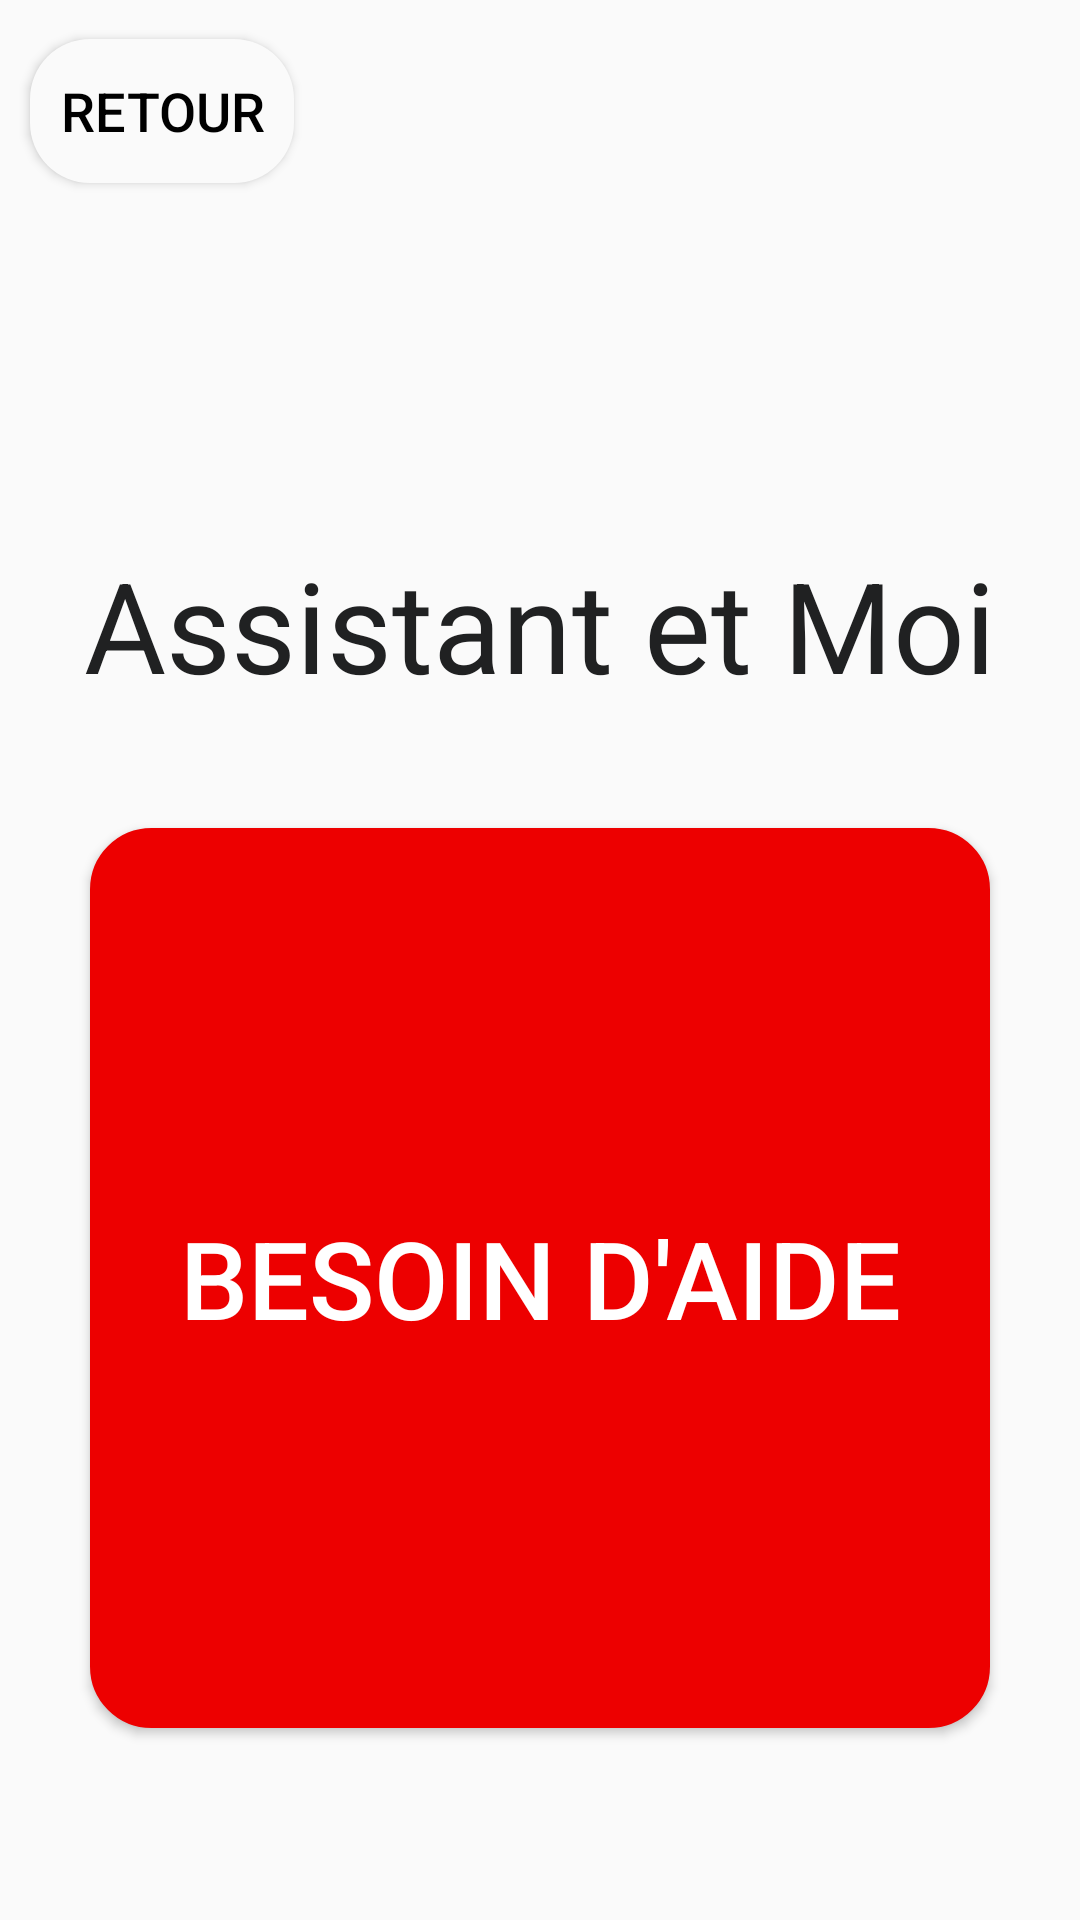

This screen was rendered from an Android layout file. Write that file and the resources it references.
<!-- AndroidManifest.xml: application theme Theme.AssistantEtMoi -->
<!-- res/layout/activity_help_user.xml -->
<?xml version="1.0" encoding="utf-8"?>
<androidx.constraintlayout.widget.ConstraintLayout xmlns:android="http://schemas.android.com/apk/res/android"
    xmlns:app="http://schemas.android.com/apk/res-auto"
    xmlns:tools="http://schemas.android.com/tools"
    android:layout_width="match_parent"
    android:layout_height="match_parent"
    android:orientation="vertical"
    tools:context=".HelpUserActivity">

    <Button
        android:id="@+id/back_button"
        android:layout_width="wrap_content"
        android:layout_height="wrap_content"
        android:background="@drawable/button_back"
        android:text="Retour"
        android:textColor="@color/black"
        android:textSize="18dp"
        app:layout_constraintBottom_toBottomOf="parent"
        app:layout_constraintEnd_toEndOf="parent"
        app:layout_constraintHorizontal_bias="0.0"
        app:layout_constraintStart_toStartOf="parent"
        app:layout_constraintTop_toTopOf="parent"
        app:layout_constraintVertical_bias="0.022"
        android:layout_marginLeft="@dimen/margin10"/>

    <androidx.constraintlayout.widget.ConstraintLayout
        android:id="@+id/fragment_containerHelper"
        android:layout_width="match_parent"
        android:layout_height="match_parent"
        tools:layout_editor_absoluteX="-129dp"
        tools:layout_editor_absoluteY="0dp">

        <TextView
            android:id="@+id/app_title"
            style="@style/TitleTextStyle"
            android:layout_width="wrap_content"
            android:layout_height="wrap_content"
            android:layout_marginTop="180dp"
            android:text="@string/app_name"
            android:textSize="42dp"
            app:layout_constraintEnd_toEndOf="parent"
            app:layout_constraintStart_toStartOf="parent"
            app:layout_constraintTop_toTopOf="parent" />


        <Button
            android:id="@+id/buttonHelp"
            android:layout_width="300dp"
            android:layout_height="300dp"
            android:layout_marginStart="30dp"
            android:layout_marginTop="276dp"
            android:layout_marginEnd="30dp"
            android:background="@drawable/mybutton"
            android:backgroundTint="@color/red"
            android:text="Besoin d'aide"
            android:onClick="onButtonClick"
            android:textColor="#FFFFFF"
            android:textSize="36dp"
            app:layout_constraintEnd_toEndOf="parent"
            app:layout_constraintHorizontal_bias="0.49"
            app:layout_constraintStart_toStartOf="parent"
            app:layout_constraintTop_toTopOf="parent" />

        <Button
            android:id="@+id/buttonHistory"
            android:layout_width="300dp"
            android:layout_height="75dp"
            android:layout_marginStart="30dp"
            android:layout_marginTop="100dp"
            android:layout_marginEnd="30dp"
            android:background="@drawable/mybutton"
            android:text="Mes appels"
            android:textColor="#FFFFFF"
            android:textSize="36dp"
            app:layout_constraintEnd_toEndOf="parent"
            app:layout_constraintHorizontal_bias="0.47"
            app:layout_constraintStart_toStartOf="parent"
            app:layout_constraintTop_toBottomOf="@+id/buttonHelp" />


    </androidx.constraintlayout.widget.ConstraintLayout>

</androidx.constraintlayout.widget.ConstraintLayout>
<!-- resources referenced by this layout -->
<resources>
  <color name="black">#FF000000</color>
  <color name="red">#ed0000</color>
  <dimen name="margin10">10dp</dimen>
  <!-- drawable button_back (drawable-v24) -->
  <?xml version="1.0" encoding="utf-8"?>
  <selector xmlns:android="http://schemas.android.com/apk/res/android">
      <item >
          <shape android:shape="rectangle"  >
              <corners android:radius="20dip" />
              <gradient android:angle="-90" android:startColor="#FAFAFA" android:endColor="#FAFAFA"/>
          </shape>
      </item>
  </selector>
  <!-- drawable mybutton (drawable-v24) -->
  <?xml version="1.0" encoding="utf-8"?>
  <selector xmlns:android="http://schemas.android.com/apk/res/android">
      <item android:state_pressed="true" >
          <shape android:shape="rectangle"  >
              <corners android:radius="20dip" />
              <stroke android:width="1dip" android:color="#FFFFFF" />
          </shape>
      </item>
      <item android:state_focused="true">
          <shape android:shape="rectangle"  >
              <corners android:radius="3dip" />
              <stroke android:width="1dip" android:color="#FFFFFF" />
              <solid android:color="#FFFFFF"/>
          </shape>
      </item>
      <item >
          <shape android:shape="rectangle"  >
              <corners android:radius="20dip" />
              <stroke android:width="1dip" android:color="#3CABDB" />
              <gradient android:angle="-90" android:startColor="#3CABDB" android:endColor="#3CABDB" />
          </shape>
      </item>
  </selector>
  <string name="app_name">Assistant et Moi</string>
  <style name="TitleTextStyle" parent="SubtitleTextStyle">
          <item name="android:textSize">24sp</item>
      </style>
  <style name="Theme.AssistantEtMoi" parent="Theme.AppCompat.Light.NoActionBar">
          
          <item name="colorPrimary">@color/notre_couleur</item>
          <item name="colorPrimaryVariant">@color/notre_couleur</item>
          <item name="colorOnPrimary">@color/white</item>
          
          <item name="colorSecondary">@color/teal_200</item>
          <item name="colorSecondaryVariant">@color/teal_700</item>
          <item name="colorOnSecondary">@color/black</item>
          
          <item name="android:statusBarColor" tools:targetApi="l">?attr/colorPrimaryVariant</item>
          
      </style>
  <style name="SubtitleTextStyle" parent="DefaultTextStyle">
          <item name="android:textColor">@color/darkGray</item>
      </style>
  <color name="notre_couleur">#3CABDB</color>
  <color name="white">#FFFFFFFF</color>
  <color name="teal_200">#FF03DAC5</color>
  <color name="teal_700">#FF018786</color>
  <style name="DefaultTextStyle">
          <item name="android:textColor">@color/lightGray</item>
          <item name="android:textSize">18sp</item>
      </style>
  <color name="darkGray">#202122</color>
  <color name="lightGray">#989CAD</color>
</resources>
